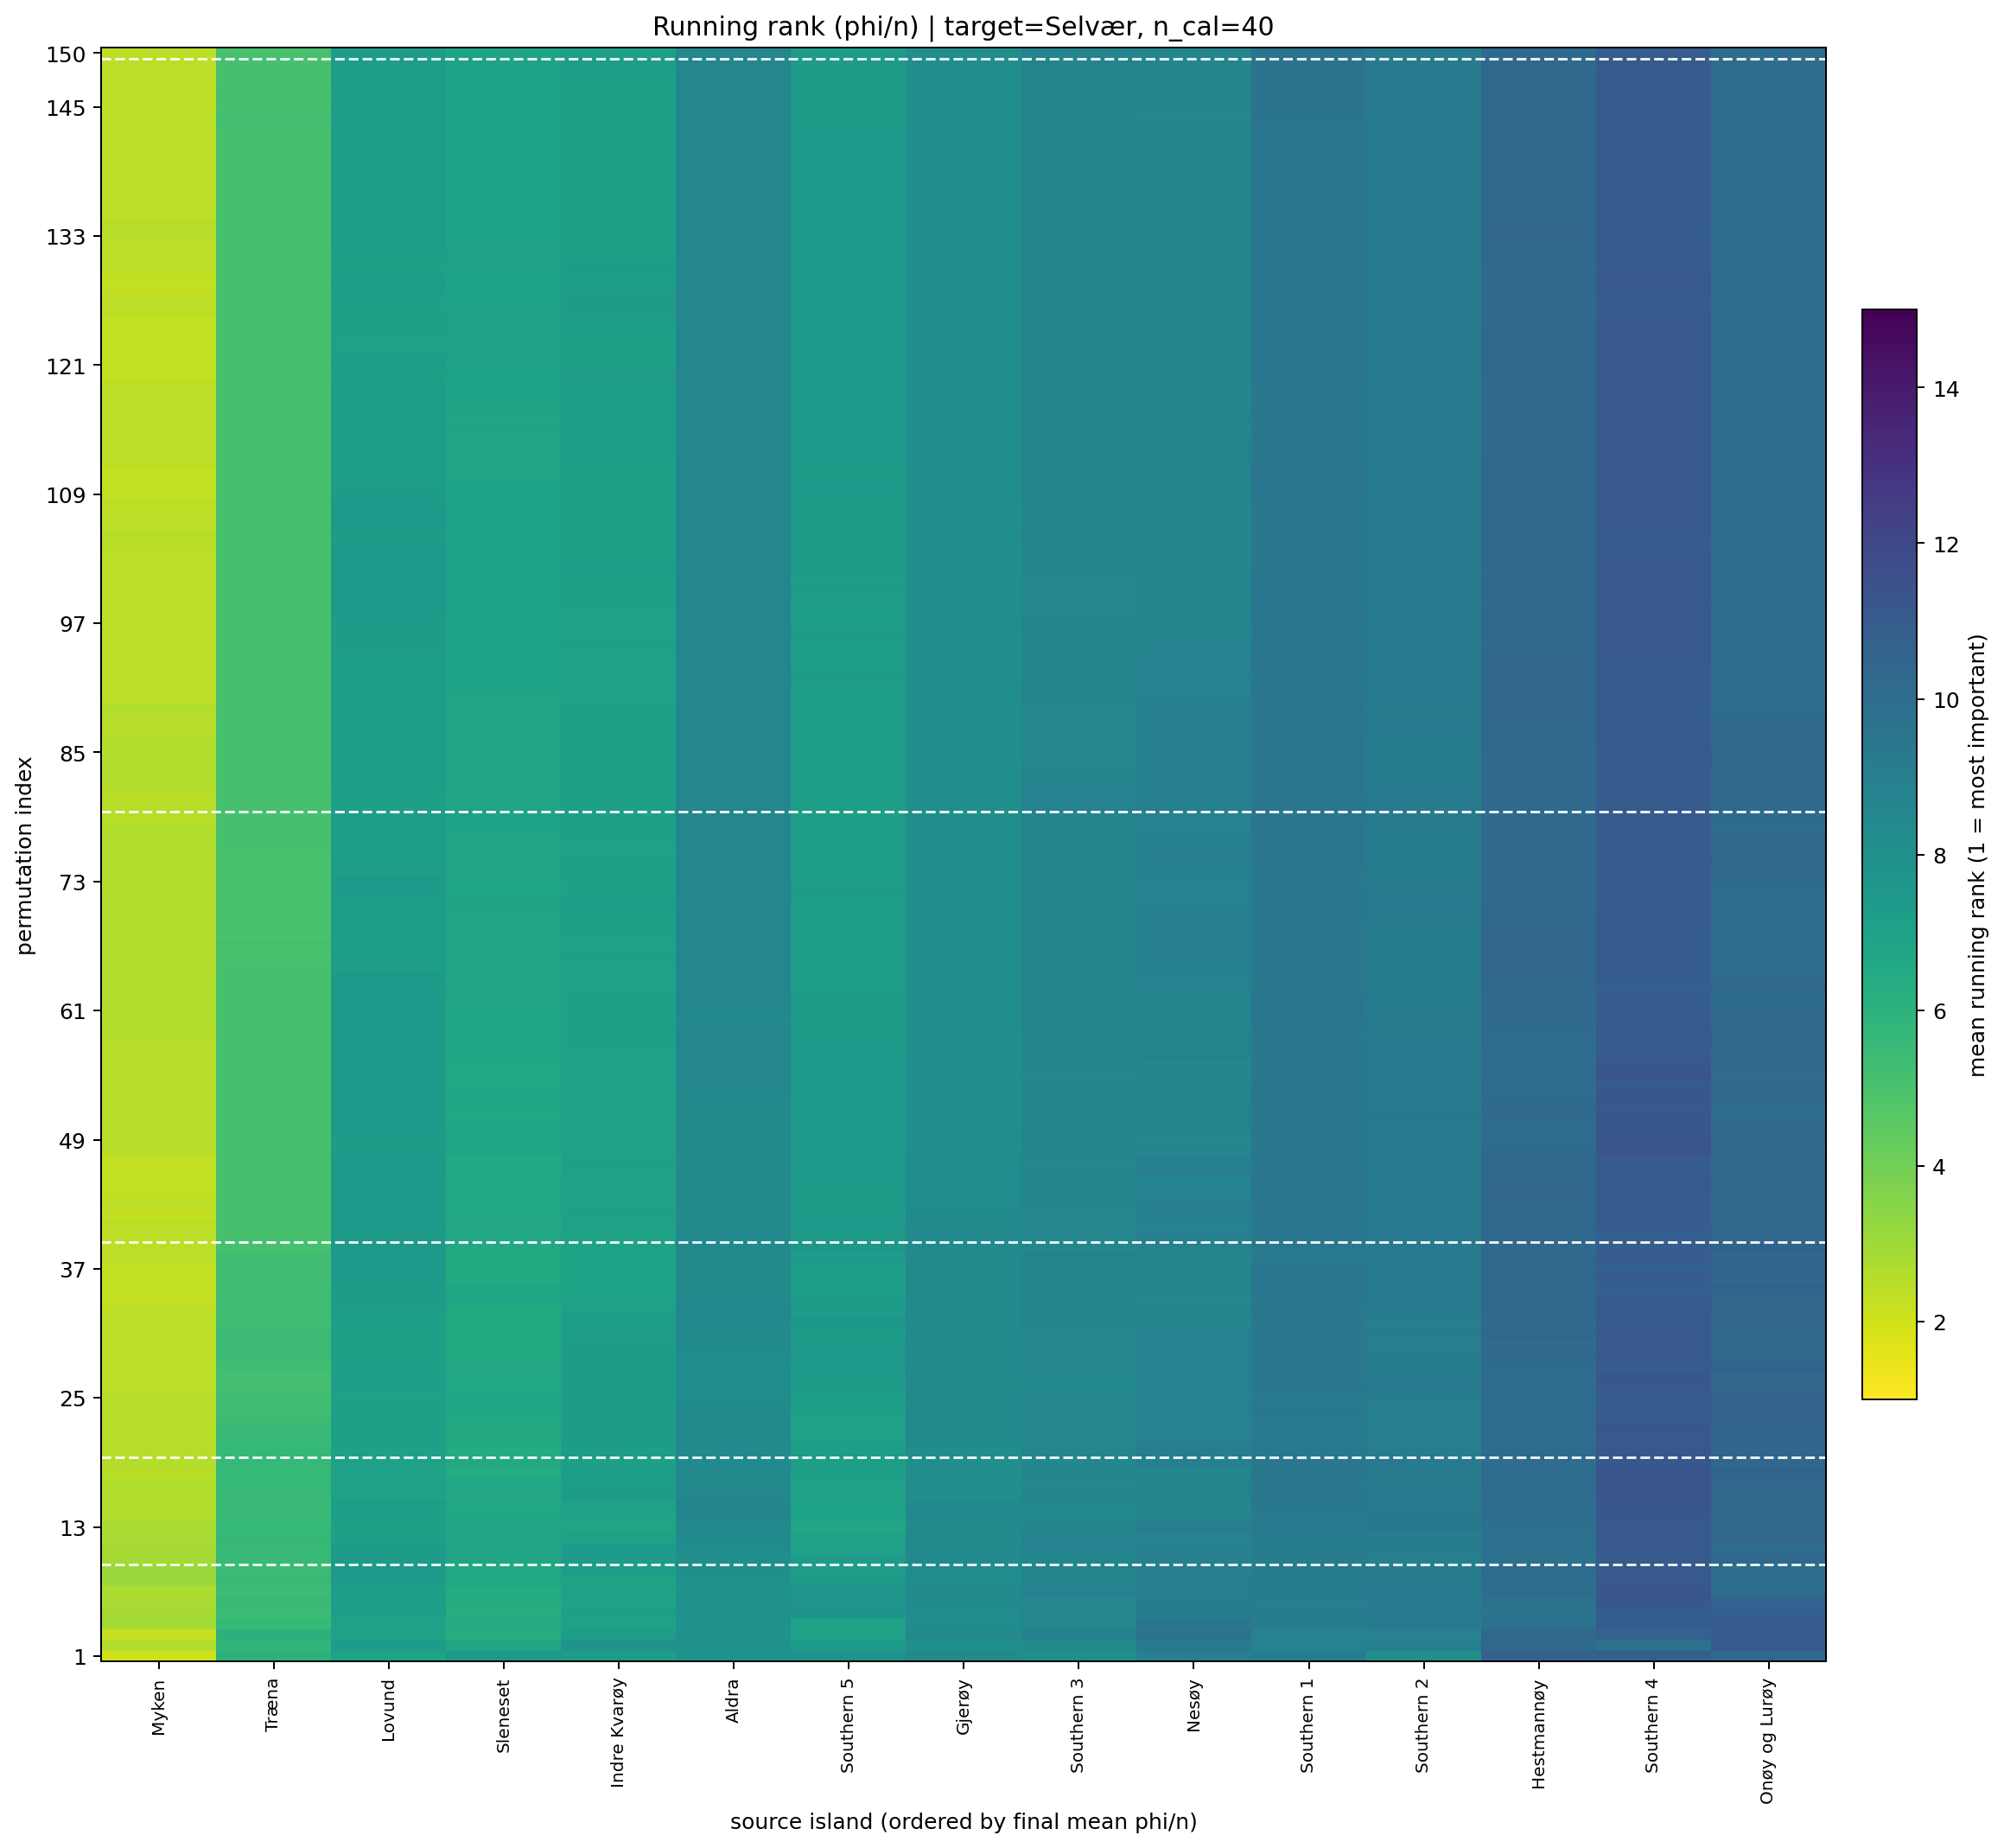

Data behind this chart, as committed beside it:
target_island, n_cal_samples, permutation_index, source_island, source_island_name, rank_mean, rank_std, phi_per_ind_mean, n_repeats
3, 40.0, 1, 1, Myken, 2.0, 1.247, 0.0009102, 10
3, 40.0, 1, 2, Træna, 6.0, 5.518, 0.0001199, 10
3, 40.0, 1, 8, Lovund, 6.9, 4.886, 0.0003308, 10
3, 40.0, 1, 6, Indre Kvarøy, 7.3, 3.433, 5.7939019707343066e-05, 10
3, 40.0, 1, 9, Sleneset, 7.6, 5.232, 0.0001335, 10
3, 40.0, 1, 10, Aldra, 7.8, 5.35, 0.0001039, 10
3, 40.0, 1, 15, Southern 5, 7.9, 2.424, 2.829477727995995e-05, 10
3, 40.0, 1, 12, Southern 2, 8.1, 3.071, 2.965863970964473e-05, 10
3, 40.0, 1, 13, Southern 3, 8.1, 3.281, 6.941541039871436e-05, 10
3, 40.0, 1, 4, Gjerøy, 8.3, 4.165, 2.4069617984336328e-05, 10
3, 40.0, 1, 0, Nesøy, 9.0, 4.619, 7.3308603588119115e-06, 10
3, 40.0, 1, 11, Southern 1, 9.1, 3.573, 4.304601833916997e-05, 10
3, 40.0, 1, 7, Onøy og Lurøy, 10.4, 4.949, -2.9711342702588476e-05, 10
3, 40.0, 1, 5, Hestmannøy, 10.7, 2.359, -3.205822345333988e-05, 10
3, 40.0, 1, 14, Southern 4, 10.8, 2.741, -5.7304901909693175e-05, 10
3, 40.0, 2, 1, Myken, 2.6, 2.221, 0.001024, 10
3, 40.0, 2, 2, Træna, 5.8, 5.203, 0.0001851, 10
3, 40.0, 2, 9, Sleneset, 6.7, 4.923, 0.0001658, 10
3, 40.0, 2, 8, Lovund, 7.3, 5.272, 0.0002122, 10
3, 40.0, 2, 15, Southern 5, 7.3, 3.561, 7.777322690661992e-05, 10
3, 40.0, 2, 6, Indre Kvarøy, 7.8, 3.393, 3.5848287056280316e-05, 10
3, 40.0, 2, 10, Aldra, 7.9, 5.238, 2.552154211349735e-05, 10
3, 40.0, 2, 4, Gjerøy, 8.0, 4.19, 3.4357734380197634e-05, 10
3, 40.0, 2, 13, Southern 3, 8.3, 3.592, 4.921176278931932e-05, 10
3, 40.0, 2, 11, Southern 1, 8.8, 3.393, 4.125729313279469e-05, 10
3, 40.0, 2, 12, Southern 2, 9.0, 2.16, 5.158417698639966e-06, 10
3, 40.0, 2, 0, Nesøy, 9.3, 5.355, -5.464053185746299e-05, 10
3, 40.0, 2, 14, Southern 4, 9.8, 3.225, -2.4744339500098402e-05, 10
3, 40.0, 2, 5, Hestmannøy, 10.3, 2.058, -1.8124526541432022e-05, 10
3, 40.0, 2, 7, Onøy og Lurøy, 11.1, 4.557, -7.50054069383105e-05, 10
3, 40.0, 3, 1, Myken, 2.2, 1.932, 0.0009655, 10
3, 40.0, 3, 2, Træna, 6.0, 5.333, 0.000174, 10
3, 40.0, 3, 9, Sleneset, 6.3, 4.832, 0.000152, 10
3, 40.0, 3, 8, Lovund, 7.0, 5.375, 0.0001759, 10
3, 40.0, 3, 15, Southern 5, 7.0, 3.3, 5.691298462626026e-05, 10
3, 40.0, 3, 6, Indre Kvarøy, 7.2, 3.49, 7.778453840955233e-05, 10
3, 40.0, 3, 10, Aldra, 7.8, 5.35, 4.200860563791334e-05, 10
3, 40.0, 3, 4, Gjerøy, 8.4, 3.95, 3.892081916361907e-05, 10
3, 40.0, 3, 11, Southern 1, 8.8, 3.155, 4.0724527471331206e-05, 10
3, 40.0, 3, 12, Southern 2, 8.8, 1.932, 1.8042946881706758e-05, 10
3, 40.0, 3, 13, Southern 3, 8.9, 3.381, 3.244574945085015e-05, 10
3, 40.0, 3, 0, Nesøy, 9.7, 4.9, -1.9252457857582832e-05, 10
3, 40.0, 3, 5, Hestmannøy, 10.4, 1.776, -1.2378438513142867e-05, 10
3, 40.0, 3, 14, Southern 4, 10.6, 2.366, -3.0907706044252205e-05, 10
3, 40.0, 3, 7, Onøy og Lurøy, 10.9, 4.954, -8.17164635547848e-05, 10
3, 40.0, 4, 1, Myken, 2.9, 3.446, 0.0009327, 10
3, 40.0, 4, 2, Træna, 5.6, 5.4, 0.0001796, 10
3, 40.0, 4, 9, Sleneset, 6.4, 4.766, 0.0001597, 10
3, 40.0, 4, 6, Indre Kvarøy, 7.0, 3.162, 7.503901055645054e-05, 10
3, 40.0, 4, 8, Lovund, 7.0, 5.312, 0.0001799, 10
3, 40.0, 4, 15, Southern 5, 7.0, 3.162, 6.442194901464175e-05, 10
3, 40.0, 4, 10, Aldra, 7.9, 4.932, 4.721713355358016e-05, 10
3, 40.0, 4, 4, Gjerøy, 8.2, 3.676, 4.211505924184885e-05, 10
3, 40.0, 4, 13, Southern 3, 8.5, 3.749, 4.236239487911149e-05, 10
3, 40.0, 4, 11, Southern 1, 9.1, 3.178, 2.8692219089641414e-05, 10
3, 40.0, 4, 12, Southern 2, 9.2, 1.751, 1.3585259269435161e-05, 10
3, 40.0, 4, 0, Nesøy, 9.5, 5.759, 3.383966426096125e-05, 10
3, 40.0, 4, 5, Hestmannøy, 9.8, 1.751, -1.768553466849349e-05, 10
3, 40.0, 4, 14, Southern 4, 10.9, 2.234, -3.54987984045042e-05, 10
3, 40.0, 4, 7, Onøy og Lurøy, 11.0, 4.761, -7.786963845167648e-05, 10
... 2,190 more rows
